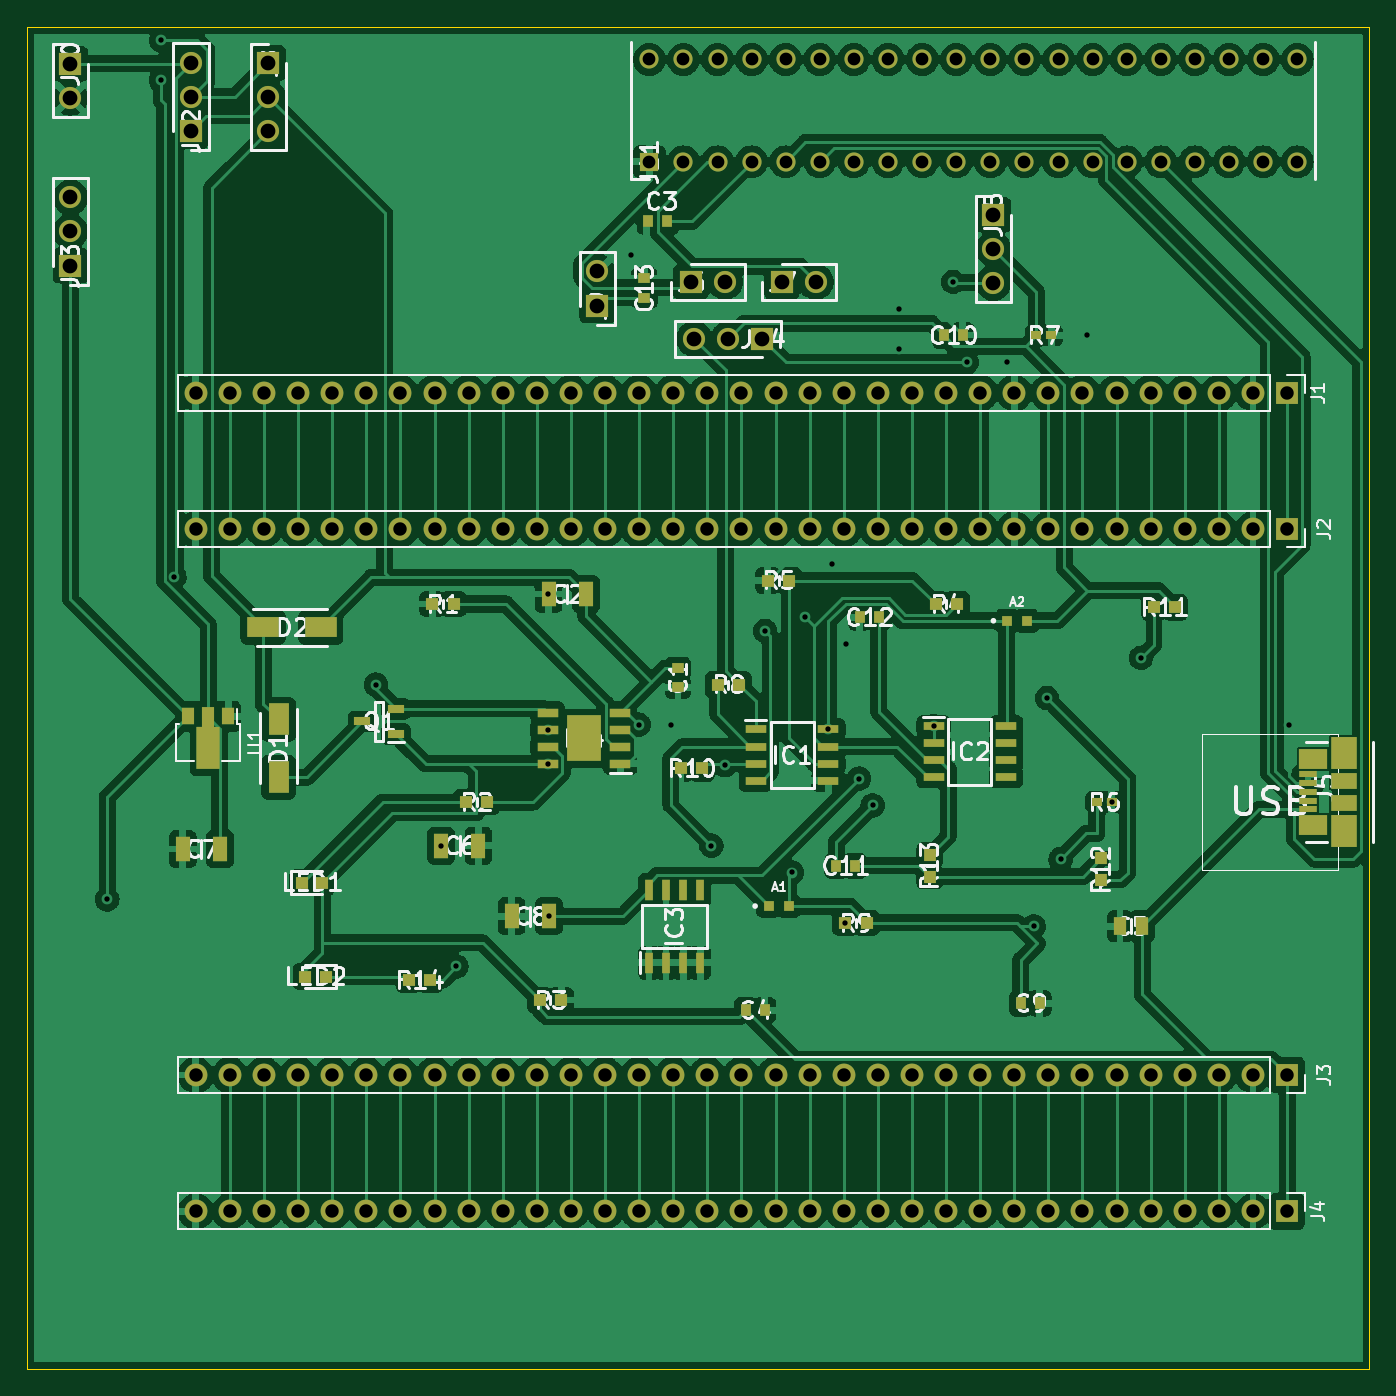
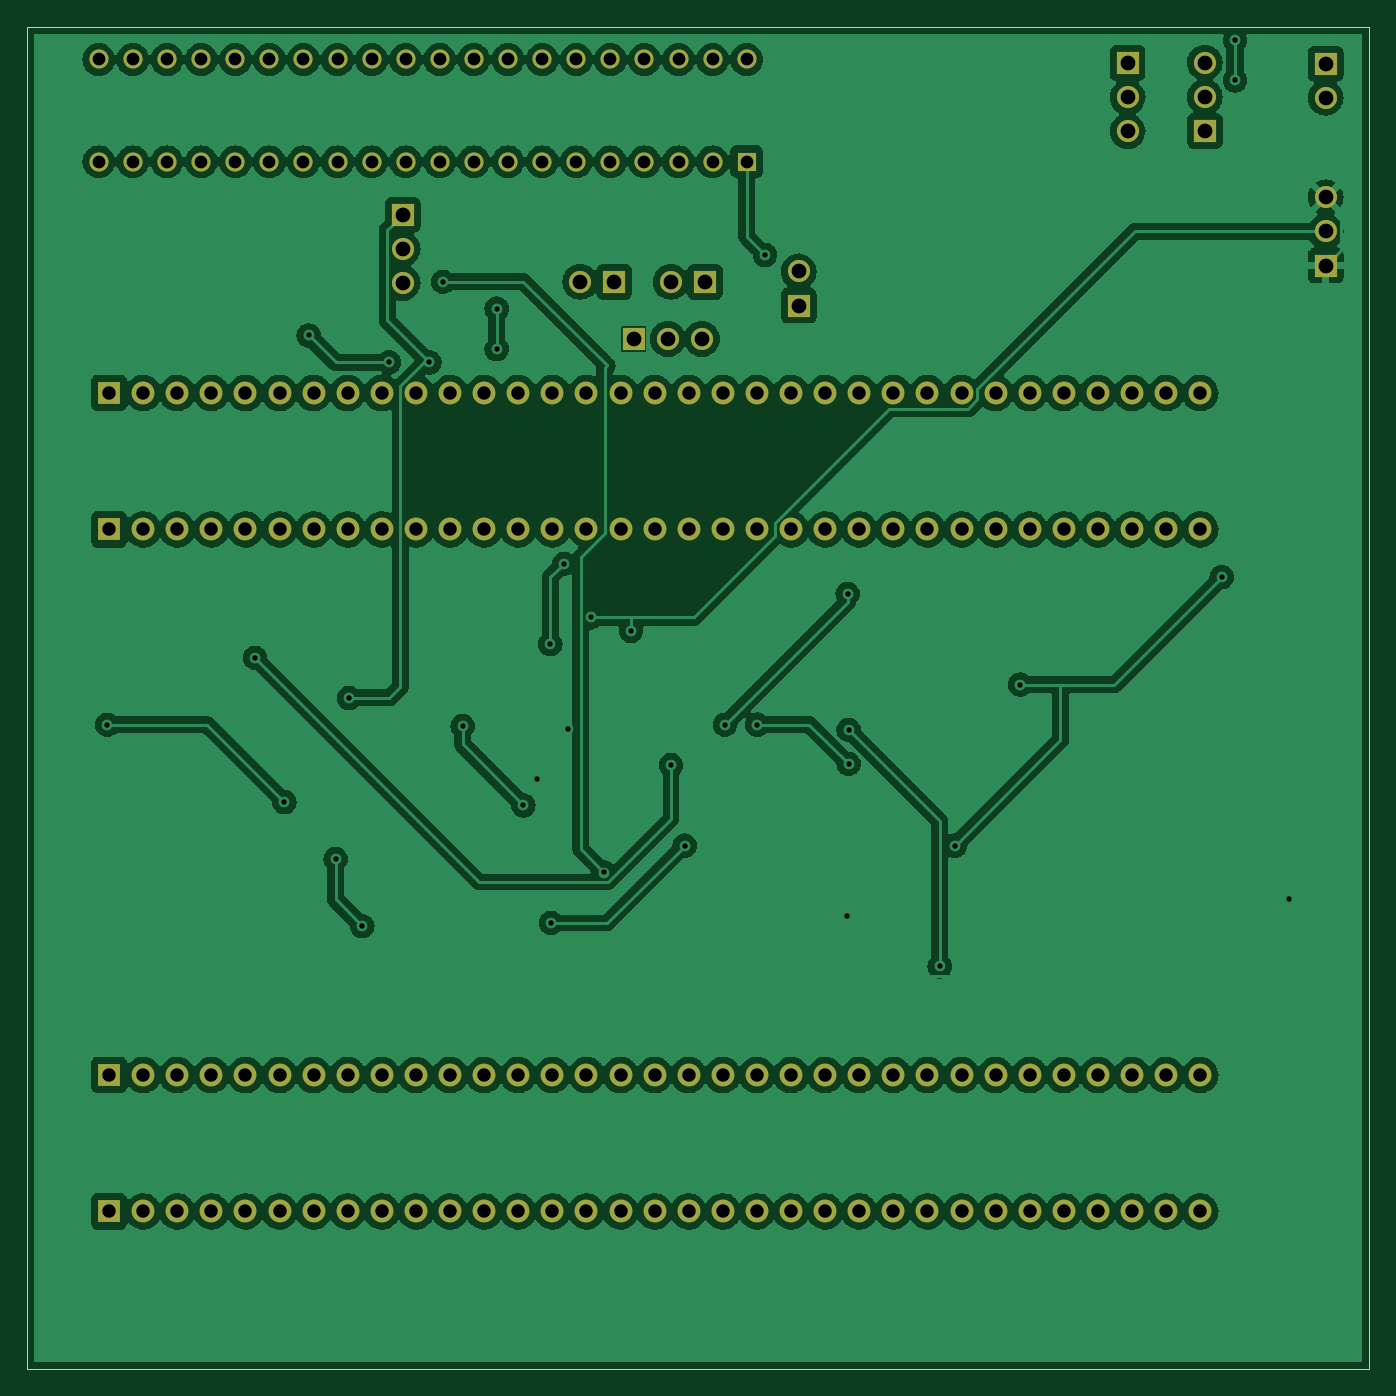
Circuit board: 11 layer files. Board 100.0 x 100.0 mm.
- bottom_copper: main-CuBottom.gbr (446024 bytes)
- top_copper: main-CuTop.gbr (455771 bytes)
- outline: main-EdgeCuts.gbr (681 bytes)
- bottom_mask: main-MaskBottom.gbr (5908 bytes)
- top_mask: main-MaskTop.gbr (10653 bytes)
- drill: main-NPTH.drl (272 bytes)
- drill: main-PTH.drl (4229 bytes)
- paste: main-PasteBottom.gbr (451 bytes)
- paste: main-PasteTop.gbr (5191 bytes)
- bottom_silk: main-SilkBottom.gbr (5911 bytes)
- top_silk: main-SilkTop.gbr (56816 bytes)

=== bottom_copper: main-CuBottom.gbr (446024 bytes, source omitted) ===
=== top_copper: main-CuTop.gbr (455771 bytes, source omitted) ===
=== outline: main-EdgeCuts.gbr ===
%TF.GenerationSoftware,KiCad,Pcbnew,(6.0.2)*%
%TF.CreationDate,2022-04-25T13:09:05+02:00*%
%TF.ProjectId,main,6d61696e-2e6b-4696-9361-645f70636258,rev?*%
%TF.SameCoordinates,Original*%
%TF.FileFunction,Profile,NP*%
%FSLAX46Y46*%
G04 Gerber Fmt 4.6, Leading zero omitted, Abs format (unit mm)*
G04 Created by KiCad (PCBNEW (6.0.2)) date 2022-04-25 13:09:05*
%MOMM*%
%LPD*%
G01*
G04 APERTURE LIST*
%TA.AperFunction,Profile*%
%ADD10C,0.100000*%
%TD*%
G04 APERTURE END LIST*
D10*
X180000000Y-50000000D02*
X180000000Y-150000000D01*
X80000000Y-50000000D02*
X180000000Y-50000000D01*
X80000000Y-150000000D02*
X80000000Y-50000000D01*
X180000000Y-150000000D02*
X80000000Y-150000000D01*
M02*

=== bottom_mask: main-MaskBottom.gbr ===
%TF.GenerationSoftware,KiCad,Pcbnew,(6.0.2)*%
%TF.CreationDate,2022-04-25T13:09:05+02:00*%
%TF.ProjectId,main,6d61696e-2e6b-4696-9361-645f70636258,rev?*%
%TF.SameCoordinates,Original*%
%TF.FileFunction,Soldermask,Bot*%
%TF.FilePolarity,Negative*%
%FSLAX46Y46*%
G04 Gerber Fmt 4.6, Leading zero omitted, Abs format (unit mm)*
G04 Created by KiCad (PCBNEW (6.0.2)) date 2022-04-25 13:09:05*
%MOMM*%
%LPD*%
G01*
G04 APERTURE LIST*
%ADD10R,1.650000X1.650000*%
%ADD11C,1.650000*%
%ADD12R,1.700000X1.700000*%
%ADD13O,1.700000X1.700000*%
%ADD14R,1.425000X1.425000*%
%ADD15C,1.425000*%
G04 APERTURE END LIST*
D10*
%TO.C,J6*%
X129480000Y-69000000D03*
D11*
X132020000Y-69000000D03*
%TD*%
D10*
%TO.C,J10*%
X83250000Y-52750000D03*
D11*
X83250000Y-55290000D03*
%TD*%
D10*
%TO.C,J9*%
X122500000Y-70770000D03*
D11*
X122500000Y-68230000D03*
%TD*%
D12*
%TO.C,J2*%
X173870000Y-87440000D03*
D13*
X171330000Y-87440000D03*
X168790000Y-87440000D03*
X166250000Y-87440000D03*
X163710000Y-87440000D03*
X161170000Y-87440000D03*
X158630000Y-87440000D03*
X156090000Y-87440000D03*
X153550000Y-87440000D03*
X151010000Y-87440000D03*
X148470000Y-87440000D03*
X145930000Y-87440000D03*
X143390000Y-87440000D03*
X140850000Y-87440000D03*
X138310000Y-87440000D03*
X135770000Y-87440000D03*
X133230000Y-87440000D03*
X130690000Y-87440000D03*
X128150000Y-87440000D03*
X125610000Y-87440000D03*
X123070000Y-87440000D03*
X120530000Y-87440000D03*
X117990000Y-87440000D03*
X115450000Y-87440000D03*
X112910000Y-87440000D03*
X110370000Y-87440000D03*
X107830000Y-87440000D03*
X105290000Y-87440000D03*
X102750000Y-87440000D03*
X100210000Y-87440000D03*
X97670000Y-87440000D03*
X95130000Y-87440000D03*
X92590000Y-87440000D03*
%TD*%
D10*
%TO.C,J8*%
X98000000Y-52710000D03*
D11*
X98000000Y-55250000D03*
X98000000Y-57790000D03*
%TD*%
D10*
%TO.C,J13*%
X83250000Y-67790000D03*
D11*
X83250000Y-65250000D03*
X83250000Y-62710000D03*
%TD*%
D12*
%TO.C,J1*%
X173870000Y-77280000D03*
D13*
X171330000Y-77280000D03*
X168790000Y-77280000D03*
X166250000Y-77280000D03*
X163710000Y-77280000D03*
X161170000Y-77280000D03*
X158630000Y-77280000D03*
X156090000Y-77280000D03*
X153550000Y-77280000D03*
X151010000Y-77280000D03*
X148470000Y-77280000D03*
X145930000Y-77280000D03*
X143390000Y-77280000D03*
X140850000Y-77280000D03*
X138310000Y-77280000D03*
X135770000Y-77280000D03*
X133230000Y-77280000D03*
X130690000Y-77280000D03*
X128150000Y-77280000D03*
X125610000Y-77280000D03*
X123070000Y-77280000D03*
X120530000Y-77280000D03*
X117990000Y-77280000D03*
X115450000Y-77280000D03*
X112910000Y-77280000D03*
X110370000Y-77280000D03*
X107830000Y-77280000D03*
X105290000Y-77280000D03*
X102750000Y-77280000D03*
X100210000Y-77280000D03*
X97670000Y-77280000D03*
X95130000Y-77280000D03*
X92590000Y-77280000D03*
%TD*%
D12*
%TO.C,J4*%
X173870000Y-138240000D03*
D13*
X171330000Y-138240000D03*
X168790000Y-138240000D03*
X166250000Y-138240000D03*
X163710000Y-138240000D03*
X161170000Y-138240000D03*
X158630000Y-138240000D03*
X156090000Y-138240000D03*
X153550000Y-138240000D03*
X151010000Y-138240000D03*
X148470000Y-138240000D03*
X145930000Y-138240000D03*
X143390000Y-138240000D03*
X140850000Y-138240000D03*
X138310000Y-138240000D03*
X135770000Y-138240000D03*
X133230000Y-138240000D03*
X130690000Y-138240000D03*
X128150000Y-138240000D03*
X125610000Y-138240000D03*
X123070000Y-138240000D03*
X120530000Y-138240000D03*
X117990000Y-138240000D03*
X115450000Y-138240000D03*
X112910000Y-138240000D03*
X110370000Y-138240000D03*
X107830000Y-138240000D03*
X105290000Y-138240000D03*
X102750000Y-138240000D03*
X100210000Y-138240000D03*
X97670000Y-138240000D03*
X95130000Y-138240000D03*
X92590000Y-138240000D03*
%TD*%
D14*
%TO.C,J11*%
X126370000Y-60060000D03*
D15*
X128910000Y-60060000D03*
X131450000Y-60060000D03*
X133990000Y-60060000D03*
X136530000Y-60060000D03*
X139070000Y-60060000D03*
X141610000Y-60060000D03*
X144150000Y-60060000D03*
X146690000Y-60060000D03*
X149230000Y-60060000D03*
X151770000Y-60060000D03*
X154310000Y-60060000D03*
X156850000Y-60060000D03*
X159390000Y-60060000D03*
X161930000Y-60060000D03*
X164470000Y-60060000D03*
X167010000Y-60060000D03*
X169550000Y-60060000D03*
X172090000Y-60060000D03*
X174630000Y-60060000D03*
X174630000Y-52440000D03*
X172090000Y-52440000D03*
X169550000Y-52440000D03*
X167010000Y-52440000D03*
X164470000Y-52440000D03*
X161930000Y-52440000D03*
X159390000Y-52440000D03*
X156850000Y-52440000D03*
X154310000Y-52440000D03*
X151770000Y-52440000D03*
X149230000Y-52440000D03*
X146690000Y-52440000D03*
X144150000Y-52440000D03*
X141610000Y-52440000D03*
X139070000Y-52440000D03*
X136530000Y-52440000D03*
X133990000Y-52440000D03*
X131450000Y-52440000D03*
X128910000Y-52440000D03*
X126370000Y-52440000D03*
%TD*%
D12*
%TO.C,J3*%
X173870000Y-128080000D03*
D13*
X171330000Y-128080000D03*
X168790000Y-128080000D03*
X166250000Y-128080000D03*
X163710000Y-128080000D03*
X161170000Y-128080000D03*
X158630000Y-128080000D03*
X156090000Y-128080000D03*
X153550000Y-128080000D03*
X151010000Y-128080000D03*
X148470000Y-128080000D03*
X145930000Y-128080000D03*
X143390000Y-128080000D03*
X140850000Y-128080000D03*
X138310000Y-128080000D03*
X135770000Y-128080000D03*
X133230000Y-128080000D03*
X130690000Y-128080000D03*
X128150000Y-128080000D03*
X125610000Y-128080000D03*
X123070000Y-128080000D03*
X120530000Y-128080000D03*
X117990000Y-128080000D03*
X115450000Y-128080000D03*
X112910000Y-128080000D03*
X110370000Y-128080000D03*
X107830000Y-128080000D03*
X105290000Y-128080000D03*
X102750000Y-128080000D03*
X100210000Y-128080000D03*
X97670000Y-128080000D03*
X95130000Y-128080000D03*
X92590000Y-128080000D03*
%TD*%
D10*
%TO.C,J12*%
X92250000Y-57750000D03*
D11*
X92250000Y-55210000D03*
X92250000Y-52670000D03*
%TD*%
D10*
%TO.C,J7*%
X136230000Y-69000000D03*
D11*
X138770000Y-69000000D03*
%TD*%
D10*
%TO.C,J14*%
X134790000Y-73250000D03*
D11*
X132250000Y-73250000D03*
X129710000Y-73250000D03*
%TD*%
D10*
%TO.C,J15*%
X152000000Y-64000000D03*
D11*
X152000000Y-66540000D03*
X152000000Y-69080000D03*
%TD*%
M02*

=== top_mask: main-MaskTop.gbr (10653 bytes, source omitted) ===
=== drill: main-NPTH.drl ===
M48
; DRILL file {KiCad (6.0.2)} date Mon Apr 25 13:09:05 2022
; FORMAT={-:-/ absolute / inch / decimal}
; #@! TF.CreationDate,2022-04-25T13:09:05+02:00
; #@! TF.GenerationSoftware,Kicad,Pcbnew,(6.0.2)
; #@! TF.FileFunction,NonPlated,1,2,NPTH
FMAT,2
INCH
%
G90
G05
T0
M30

=== drill: main-PTH.drl ===
M48
; DRILL file {KiCad (6.0.2)} date Mon Apr 25 13:09:05 2022
; FORMAT={-:-/ absolute / inch / decimal}
; #@! TF.CreationDate,2022-04-25T13:09:05+02:00
; #@! TF.GenerationSoftware,Kicad,Pcbnew,(6.0.2)
; #@! TF.FileFunction,Plated,1,2,PTH
FMAT,2
INCH
; #@! TA.AperFunction,Plated,PTH,ViaDrill
T1C0.0157
; #@! TA.AperFunction,Plated,PTH,ComponentDrill
T2C0.0374
; #@! TA.AperFunction,Plated,PTH,ComponentDrill
T3C0.0394
; #@! TA.AperFunction,Plated,PTH,ComponentDrill
T4C0.0433
%
G90
G05
T1
X3.3858Y-4.5276
X3.5433Y-2.0079
X3.5433Y-2.126
X3.5827Y-3.5827
X4.1732Y-3.8976
X4.3646Y-4.3701
X4.4094Y-4.7244
X4.6767Y-4.0301
X4.6767Y-4.1301
X4.6795Y-3.6319
X4.6807Y-4.5768
X4.9213Y-2.6378
X4.9438Y-4.0152
X5.0394Y-4.0157
X5.1575Y-4.3701
X5.1969Y-4.1339
X5.315Y-3.7402
X5.3937Y-4.4488
X5.4331Y-3.7008
X5.5005Y-4.0293
X5.5118Y-3.5433
X5.5492Y-4.5965
X5.5512Y-3.7795
X5.5906Y-4.1732
X5.6299Y-4.252
X5.7087Y-2.7953
X5.7087Y-2.9134
X5.8086Y-4.0195
X5.8661Y-2.7165
X5.9055Y-2.9528
X6.0236Y-2.9528
X6.1024Y-4.6063
X6.1417Y-3.937
X6.1811Y-4.4094
X6.2598Y-2.874
X6.3307Y-4.2421
X6.4173Y-3.8189
X6.8504Y-4.0157
T2
X4.9752Y-2.0646
X4.9752Y-2.3646
X5.0752Y-2.0646
X5.0752Y-2.3646
X5.1752Y-2.0646
X5.1752Y-2.3646
X5.2752Y-2.0646
X5.2752Y-2.3646
X5.3752Y-2.0646
X5.3752Y-2.3646
X5.4752Y-2.0646
X5.4752Y-2.3646
X5.5752Y-2.0646
X5.5752Y-2.3646
X5.6752Y-2.0646
X5.6752Y-2.3646
X5.7752Y-2.0646
X5.7752Y-2.3646
X5.8752Y-2.0646
X5.8752Y-2.3646
X5.9752Y-2.0646
X5.9752Y-2.3646
X6.0752Y-2.0646
X6.0752Y-2.3646
X6.1752Y-2.0646
X6.1752Y-2.3646
X6.2752Y-2.0646
X6.2752Y-2.3646
X6.3752Y-2.0646
X6.3752Y-2.3646
X6.4752Y-2.0646
X6.4752Y-2.3646
X6.5752Y-2.0646
X6.5752Y-2.3646
X6.6752Y-2.0646
X6.6752Y-2.3646
X6.7752Y-2.0646
X6.7752Y-2.3646
X6.8752Y-2.0646
X6.8752Y-2.3646
T3
X3.6453Y-3.0425
X3.6453Y-3.4425
X3.6453Y-5.0425
X3.6453Y-5.4425
X3.7453Y-3.0425
X3.7453Y-3.4425
X3.7453Y-5.0425
X3.7453Y-5.4425
X3.8453Y-3.0425
X3.8453Y-3.4425
X3.8453Y-5.0425
X3.8453Y-5.4425
X3.9453Y-3.0425
X3.9453Y-3.4425
X3.9453Y-5.0425
X3.9453Y-5.4425
X4.0453Y-3.0425
X4.0453Y-3.4425
X4.0453Y-5.0425
X4.0453Y-5.4425
X4.1453Y-3.0425
X4.1453Y-3.4425
X4.1453Y-5.0425
X4.1453Y-5.4425
X4.2453Y-3.0425
X4.2453Y-3.4425
X4.2453Y-5.0425
X4.2453Y-5.4425
X4.3453Y-3.0425
X4.3453Y-3.4425
X4.3453Y-5.0425
X4.3453Y-5.4425
X4.4453Y-3.0425
X4.4453Y-3.4425
X4.4453Y-5.0425
X4.4453Y-5.4425
X4.5453Y-3.0425
X4.5453Y-3.4425
X4.5453Y-5.0425
X4.5453Y-5.4425
X4.6453Y-3.0425
X4.6453Y-3.4425
X4.6453Y-5.0425
X4.6453Y-5.4425
X4.7453Y-3.0425
X4.7453Y-3.4425
X4.7453Y-5.0425
X4.7453Y-5.4425
X4.8453Y-3.0425
X4.8453Y-3.4425
X4.8453Y-5.0425
X4.8453Y-5.4425
X4.9453Y-3.0425
X4.9453Y-3.4425
X4.9453Y-5.0425
X4.9453Y-5.4425
X5.0453Y-3.0425
X5.0453Y-3.4425
X5.0453Y-5.0425
X5.0453Y-5.4425
X5.1453Y-3.0425
X5.1453Y-3.4425
X5.1453Y-5.0425
X5.1453Y-5.4425
X5.2453Y-3.0425
X5.2453Y-3.4425
X5.2453Y-5.0425
X5.2453Y-5.4425
X5.3453Y-3.0425
X5.3453Y-3.4425
X5.3453Y-5.0425
X5.3453Y-5.4425
X5.4453Y-3.0425
X5.4453Y-3.4425
X5.4453Y-5.0425
X5.4453Y-5.4425
X5.5453Y-3.0425
X5.5453Y-3.4425
X5.5453Y-5.0425
X5.5453Y-5.4425
X5.6453Y-3.0425
X5.6453Y-3.4425
X5.6453Y-5.0425
X5.6453Y-5.4425
X5.7453Y-3.0425
X5.7453Y-3.4425
X5.7453Y-5.0425
X5.7453Y-5.4425
X5.8453Y-3.0425
X5.8453Y-3.4425
X5.8453Y-5.0425
X5.8453Y-5.4425
X5.9453Y-3.0425
X5.9453Y-3.4425
X5.9453Y-5.0425
X5.9453Y-5.4425
X6.0453Y-3.0425
X6.0453Y-3.4425
X6.0453Y-5.0425
X6.0453Y-5.4425
X6.1453Y-3.0425
X6.1453Y-3.4425
X6.1453Y-5.0425
X6.1453Y-5.4425
X6.2453Y-3.0425
X6.2453Y-3.4425
X6.2453Y-5.0425
X6.2453Y-5.4425
X6.3453Y-3.0425
X6.3453Y-3.4425
X6.3453Y-5.0425
X6.3453Y-5.4425
X6.4453Y-3.0425
X6.4453Y-3.4425
X6.4453Y-5.0425
X6.4453Y-5.4425
X6.5453Y-3.0425
X6.5453Y-3.4425
X6.5453Y-5.0425
X6.5453Y-5.4425
X6.6453Y-3.0425
X6.6453Y-3.4425
X6.6453Y-5.0425
X6.6453Y-5.4425
X6.7453Y-3.0425
X6.7453Y-3.4425
X6.7453Y-5.0425
X6.7453Y-5.4425
X6.8453Y-3.0425
X6.8453Y-3.4425
X6.8453Y-5.0425
X6.8453Y-5.4425
T4
X3.2776Y-2.0768
X3.2776Y-2.1768
X3.2776Y-2.4689
X3.2776Y-2.5689
X3.2776Y-2.6689
X3.6319Y-2.0736
X3.6319Y-2.1736
X3.6319Y-2.2736
X3.8583Y-2.0752
X3.8583Y-2.1752
X3.8583Y-2.2752
X4.8228Y-2.6862
X4.8228Y-2.7862
X5.0976Y-2.7165
X5.1067Y-2.8839
X5.1976Y-2.7165
X5.2067Y-2.8839
X5.3067Y-2.8839
X5.3634Y-2.7165
X5.4634Y-2.7165
X5.9843Y-2.5197
X5.9843Y-2.6197
X5.9843Y-2.7197
T0
M30

=== paste: main-PasteBottom.gbr ===
%TF.GenerationSoftware,KiCad,Pcbnew,(6.0.2)*%
%TF.CreationDate,2022-04-25T13:09:05+02:00*%
%TF.ProjectId,main,6d61696e-2e6b-4696-9361-645f70636258,rev?*%
%TF.SameCoordinates,Original*%
%TF.FileFunction,Paste,Bot*%
%TF.FilePolarity,Positive*%
%FSLAX46Y46*%
G04 Gerber Fmt 4.6, Leading zero omitted, Abs format (unit mm)*
G04 Created by KiCad (PCBNEW (6.0.2)) date 2022-04-25 13:09:05*
%MOMM*%
%LPD*%
G01*
G04 APERTURE LIST*
G04 APERTURE END LIST*
M02*

=== paste: main-PasteTop.gbr ===
%TF.GenerationSoftware,KiCad,Pcbnew,(6.0.2)*%
%TF.CreationDate,2022-04-25T13:09:05+02:00*%
%TF.ProjectId,main,6d61696e-2e6b-4696-9361-645f70636258,rev?*%
%TF.SameCoordinates,Original*%
%TF.FileFunction,Paste,Top*%
%TF.FilePolarity,Positive*%
%FSLAX46Y46*%
G04 Gerber Fmt 4.6, Leading zero omitted, Abs format (unit mm)*
G04 Created by KiCad (PCBNEW (6.0.2)) date 2022-04-25 13:09:05*
%MOMM*%
%LPD*%
G01*
G04 APERTURE LIST*
G04 Aperture macros list*
%AMFreePoly0*
4,1,9,3.862500,-0.866500,0.737500,-0.866500,0.737500,-0.450000,-0.737500,-0.450000,-0.737500,0.450000,0.737500,0.450000,0.737500,0.866500,3.862500,0.866500,3.862500,-0.866500,3.862500,-0.866500,$1*%
G04 Aperture macros list end*
%ADD10R,0.940000X0.730000*%
%ADD11R,1.050000X1.820000*%
%ADD12R,0.950000X0.900000*%
%ADD13R,1.525000X0.700000*%
%ADD14R,2.513000X3.402000*%
%ADD15R,0.900000X0.950000*%
%ADD16R,0.730000X0.940000*%
%ADD17R,1.525000X0.650000*%
%ADD18R,1.380000X0.450000*%
%ADD19R,2.100000X1.475000*%
%ADD20R,1.900000X1.175000*%
%ADD21R,1.900000X2.375000*%
%ADD22R,1.200000X0.600000*%
%ADD23R,1.550000X2.350000*%
%ADD24R,0.800000X0.800000*%
%ADD25R,0.750000X0.600000*%
%ADD26R,0.650000X1.525000*%
%ADD27R,0.910000X1.390000*%
%ADD28R,2.350000X1.550000*%
%ADD29R,0.900000X1.300000*%
%ADD30FreePoly0,270.000000*%
G04 APERTURE END LIST*
D10*
%TO.C,C1*%
X128500000Y-99210000D03*
X128500000Y-97790000D03*
%TD*%
D11*
%TO.C,C2*%
X118860000Y-92250000D03*
X121640000Y-92250000D03*
%TD*%
D12*
%TO.C,R12*%
X160000000Y-113550000D03*
X160000000Y-111950000D03*
%TD*%
D13*
%TO.C,IC4*%
X124212000Y-104905000D03*
X124212000Y-103635000D03*
X124212000Y-102365000D03*
X124212000Y-101095000D03*
X118788000Y-101095000D03*
X118788000Y-102365000D03*
X118788000Y-103635000D03*
X118788000Y-104905000D03*
D14*
X121500000Y-103000000D03*
%TD*%
D15*
%TO.C,R1*%
X110200000Y-93000000D03*
X111800000Y-93000000D03*
%TD*%
%TO.C,R11*%
X163950000Y-93250000D03*
X165550000Y-93250000D03*
%TD*%
%TO.C,R8*%
X131450000Y-99000000D03*
X133050000Y-99000000D03*
%TD*%
D16*
%TO.C,C11*%
X140290000Y-112500000D03*
X141710000Y-112500000D03*
%TD*%
D17*
%TO.C,IC2*%
X147538000Y-102095000D03*
X147538000Y-103365000D03*
X147538000Y-104635000D03*
X147538000Y-105905000D03*
X152962000Y-105905000D03*
X152962000Y-104635000D03*
X152962000Y-103365000D03*
X152962000Y-102095000D03*
%TD*%
D18*
%TO.C,J5*%
X175440000Y-108300000D03*
X175440000Y-107650000D03*
X175440000Y-107000000D03*
X175440000Y-106350000D03*
X175440000Y-105700000D03*
D19*
X175800000Y-104547500D03*
X175800000Y-109452500D03*
D20*
X178100000Y-107837500D03*
X178100000Y-106162500D03*
D21*
X178100000Y-109912500D03*
X178100000Y-104087500D03*
%TD*%
D22*
%TO.C,Q1*%
X107500000Y-102700000D03*
X107500000Y-100800000D03*
X105000000Y-101750000D03*
%TD*%
D15*
%TO.C,R3*%
X118200000Y-122500000D03*
X119800000Y-122500000D03*
%TD*%
D23*
%TO.C,D1*%
X98750000Y-101600000D03*
X98750000Y-105900000D03*
%TD*%
D11*
%TO.C,C8*%
X116110000Y-116250000D03*
X118890000Y-116250000D03*
%TD*%
D24*
%TO.C,A1*%
X135250000Y-115500000D03*
X136750000Y-115500000D03*
%TD*%
D11*
%TO.C,C6*%
X113640000Y-111000000D03*
X110860000Y-111000000D03*
%TD*%
D16*
%TO.C,C3*%
X127710000Y-64500000D03*
X126290000Y-64500000D03*
%TD*%
%TO.C,C12*%
X142040000Y-94000000D03*
X143460000Y-94000000D03*
%TD*%
D25*
%TO.C,R6*%
X159700000Y-107750000D03*
X160800000Y-107750000D03*
%TD*%
D15*
%TO.C,R4*%
X147700000Y-93000000D03*
X149300000Y-93000000D03*
%TD*%
D26*
%TO.C,IC3*%
X126345000Y-119712000D03*
X127615000Y-119712000D03*
X128885000Y-119712000D03*
X130155000Y-119712000D03*
X130155000Y-114288000D03*
X128885000Y-114288000D03*
X127615000Y-114288000D03*
X126345000Y-114288000D03*
%TD*%
D15*
%TO.C,R14*%
X108450000Y-121000000D03*
X110050000Y-121000000D03*
%TD*%
D16*
%TO.C,C10*%
X148290000Y-73000000D03*
X149710000Y-73000000D03*
%TD*%
D12*
%TO.C,R13*%
X147250000Y-113300000D03*
X147250000Y-111700000D03*
%TD*%
D15*
%TO.C,R9*%
X140950000Y-116750000D03*
X142550000Y-116750000D03*
%TD*%
D10*
%TO.C,C13*%
X126000000Y-70170000D03*
X126000000Y-68750000D03*
%TD*%
D27*
%TO.C,C5*%
X161430000Y-117000000D03*
X163070000Y-117000000D03*
%TD*%
D28*
%TO.C,D2*%
X97600000Y-94750000D03*
X101900000Y-94750000D03*
%TD*%
D11*
%TO.C,C7*%
X91610000Y-111250000D03*
X94390000Y-111250000D03*
%TD*%
D29*
%TO.C,U1*%
X95000000Y-101350000D03*
D30*
X93500000Y-101437500D03*
D29*
X92000000Y-101350000D03*
%TD*%
D16*
%TO.C,C4*%
X133540000Y-123250000D03*
X134960000Y-123250000D03*
%TD*%
D15*
%TO.C,R5*%
X135200000Y-91250000D03*
X136800000Y-91250000D03*
%TD*%
%TO.C,R2*%
X112700000Y-107750000D03*
X114300000Y-107750000D03*
%TD*%
D17*
%TO.C,IC1*%
X134288000Y-102345000D03*
X134288000Y-103615000D03*
X134288000Y-104885000D03*
X134288000Y-106155000D03*
X139712000Y-106155000D03*
X139712000Y-104885000D03*
X139712000Y-103615000D03*
X139712000Y-102345000D03*
%TD*%
D15*
%TO.C,R10*%
X130300000Y-105250000D03*
X128700000Y-105250000D03*
%TD*%
%TO.C,LED1*%
X100500000Y-113750000D03*
X102000000Y-113750000D03*
%TD*%
D25*
%TO.C,R7*%
X155200000Y-73000000D03*
X156300000Y-73000000D03*
%TD*%
D16*
%TO.C,C9*%
X154040000Y-122750000D03*
X155460000Y-122750000D03*
%TD*%
D15*
%TO.C,LED2*%
X102250000Y-120750000D03*
X100750000Y-120750000D03*
%TD*%
D24*
%TO.C,A2*%
X153000000Y-94250000D03*
X154500000Y-94250000D03*
%TD*%
M02*

=== bottom_silk: main-SilkBottom.gbr ===
%TF.GenerationSoftware,KiCad,Pcbnew,(6.0.2)*%
%TF.CreationDate,2022-04-25T13:09:05+02:00*%
%TF.ProjectId,main,6d61696e-2e6b-4696-9361-645f70636258,rev?*%
%TF.SameCoordinates,Original*%
%TF.FileFunction,Legend,Bot*%
%TF.FilePolarity,Positive*%
%FSLAX46Y46*%
G04 Gerber Fmt 4.6, Leading zero omitted, Abs format (unit mm)*
G04 Created by KiCad (PCBNEW (6.0.2)) date 2022-04-25 13:09:05*
%MOMM*%
%LPD*%
G01*
G04 APERTURE LIST*
%ADD10R,1.650000X1.650000*%
%ADD11C,1.650000*%
%ADD12R,1.700000X1.700000*%
%ADD13O,1.700000X1.700000*%
%ADD14R,1.425000X1.425000*%
%ADD15C,1.425000*%
G04 APERTURE END LIST*
%LPC*%
D10*
%TO.C,J6*%
X129480000Y-69000000D03*
D11*
X132020000Y-69000000D03*
%TD*%
D10*
%TO.C,J10*%
X83250000Y-52750000D03*
D11*
X83250000Y-55290000D03*
%TD*%
D10*
%TO.C,J9*%
X122500000Y-70770000D03*
D11*
X122500000Y-68230000D03*
%TD*%
D12*
%TO.C,J2*%
X173870000Y-87440000D03*
D13*
X171330000Y-87440000D03*
X168790000Y-87440000D03*
X166250000Y-87440000D03*
X163710000Y-87440000D03*
X161170000Y-87440000D03*
X158630000Y-87440000D03*
X156090000Y-87440000D03*
X153550000Y-87440000D03*
X151010000Y-87440000D03*
X148470000Y-87440000D03*
X145930000Y-87440000D03*
X143390000Y-87440000D03*
X140850000Y-87440000D03*
X138310000Y-87440000D03*
X135770000Y-87440000D03*
X133230000Y-87440000D03*
X130690000Y-87440000D03*
X128150000Y-87440000D03*
X125610000Y-87440000D03*
X123070000Y-87440000D03*
X120530000Y-87440000D03*
X117990000Y-87440000D03*
X115450000Y-87440000D03*
X112910000Y-87440000D03*
X110370000Y-87440000D03*
X107830000Y-87440000D03*
X105290000Y-87440000D03*
X102750000Y-87440000D03*
X100210000Y-87440000D03*
X97670000Y-87440000D03*
X95130000Y-87440000D03*
X92590000Y-87440000D03*
%TD*%
D10*
%TO.C,J8*%
X98000000Y-52710000D03*
D11*
X98000000Y-55250000D03*
X98000000Y-57790000D03*
%TD*%
D10*
%TO.C,J13*%
X83250000Y-67790000D03*
D11*
X83250000Y-65250000D03*
X83250000Y-62710000D03*
%TD*%
D12*
%TO.C,J1*%
X173870000Y-77280000D03*
D13*
X171330000Y-77280000D03*
X168790000Y-77280000D03*
X166250000Y-77280000D03*
X163710000Y-77280000D03*
X161170000Y-77280000D03*
X158630000Y-77280000D03*
X156090000Y-77280000D03*
X153550000Y-77280000D03*
X151010000Y-77280000D03*
X148470000Y-77280000D03*
X145930000Y-77280000D03*
X143390000Y-77280000D03*
X140850000Y-77280000D03*
X138310000Y-77280000D03*
X135770000Y-77280000D03*
X133230000Y-77280000D03*
X130690000Y-77280000D03*
X128150000Y-77280000D03*
X125610000Y-77280000D03*
X123070000Y-77280000D03*
X120530000Y-77280000D03*
X117990000Y-77280000D03*
X115450000Y-77280000D03*
X112910000Y-77280000D03*
X110370000Y-77280000D03*
X107830000Y-77280000D03*
X105290000Y-77280000D03*
X102750000Y-77280000D03*
X100210000Y-77280000D03*
X97670000Y-77280000D03*
X95130000Y-77280000D03*
X92590000Y-77280000D03*
%TD*%
D12*
%TO.C,J4*%
X173870000Y-138240000D03*
D13*
X171330000Y-138240000D03*
X168790000Y-138240000D03*
X166250000Y-138240000D03*
X163710000Y-138240000D03*
X161170000Y-138240000D03*
X158630000Y-138240000D03*
X156090000Y-138240000D03*
X153550000Y-138240000D03*
X151010000Y-138240000D03*
X148470000Y-138240000D03*
X145930000Y-138240000D03*
X143390000Y-138240000D03*
X140850000Y-138240000D03*
X138310000Y-138240000D03*
X135770000Y-138240000D03*
X133230000Y-138240000D03*
X130690000Y-138240000D03*
X128150000Y-138240000D03*
X125610000Y-138240000D03*
X123070000Y-138240000D03*
X120530000Y-138240000D03*
X117990000Y-138240000D03*
X115450000Y-138240000D03*
X112910000Y-138240000D03*
X110370000Y-138240000D03*
X107830000Y-138240000D03*
X105290000Y-138240000D03*
X102750000Y-138240000D03*
X100210000Y-138240000D03*
X97670000Y-138240000D03*
X95130000Y-138240000D03*
X92590000Y-138240000D03*
%TD*%
D14*
%TO.C,J11*%
X126370000Y-60060000D03*
D15*
X128910000Y-60060000D03*
X131450000Y-60060000D03*
X133990000Y-60060000D03*
X136530000Y-60060000D03*
X139070000Y-60060000D03*
X141610000Y-60060000D03*
X144150000Y-60060000D03*
X146690000Y-60060000D03*
X149230000Y-60060000D03*
X151770000Y-60060000D03*
X154310000Y-60060000D03*
X156850000Y-60060000D03*
X159390000Y-60060000D03*
X161930000Y-60060000D03*
X164470000Y-60060000D03*
X167010000Y-60060000D03*
X169550000Y-60060000D03*
X172090000Y-60060000D03*
X174630000Y-60060000D03*
X174630000Y-52440000D03*
X172090000Y-52440000D03*
X169550000Y-52440000D03*
X167010000Y-52440000D03*
X164470000Y-52440000D03*
X161930000Y-52440000D03*
X159390000Y-52440000D03*
X156850000Y-52440000D03*
X154310000Y-52440000D03*
X151770000Y-52440000D03*
X149230000Y-52440000D03*
X146690000Y-52440000D03*
X144150000Y-52440000D03*
X141610000Y-52440000D03*
X139070000Y-52440000D03*
X136530000Y-52440000D03*
X133990000Y-52440000D03*
X131450000Y-52440000D03*
X128910000Y-52440000D03*
X126370000Y-52440000D03*
%TD*%
D12*
%TO.C,J3*%
X173870000Y-128080000D03*
D13*
X171330000Y-128080000D03*
X168790000Y-128080000D03*
X166250000Y-128080000D03*
X163710000Y-128080000D03*
X161170000Y-128080000D03*
X158630000Y-128080000D03*
X156090000Y-128080000D03*
X153550000Y-128080000D03*
X151010000Y-128080000D03*
X148470000Y-128080000D03*
X145930000Y-128080000D03*
X143390000Y-128080000D03*
X140850000Y-128080000D03*
X138310000Y-128080000D03*
X135770000Y-128080000D03*
X133230000Y-128080000D03*
X130690000Y-128080000D03*
X128150000Y-128080000D03*
X125610000Y-128080000D03*
X123070000Y-128080000D03*
X120530000Y-128080000D03*
X117990000Y-128080000D03*
X115450000Y-128080000D03*
X112910000Y-128080000D03*
X110370000Y-128080000D03*
X107830000Y-128080000D03*
X105290000Y-128080000D03*
X102750000Y-128080000D03*
X100210000Y-128080000D03*
X97670000Y-128080000D03*
X95130000Y-128080000D03*
X92590000Y-128080000D03*
%TD*%
D10*
%TO.C,J12*%
X92250000Y-57750000D03*
D11*
X92250000Y-55210000D03*
X92250000Y-52670000D03*
%TD*%
D10*
%TO.C,J7*%
X136230000Y-69000000D03*
D11*
X138770000Y-69000000D03*
%TD*%
D10*
%TO.C,J14*%
X134790000Y-73250000D03*
D11*
X132250000Y-73250000D03*
X129710000Y-73250000D03*
%TD*%
D10*
%TO.C,J15*%
X152000000Y-64000000D03*
D11*
X152000000Y-66540000D03*
X152000000Y-69080000D03*
%TD*%
M02*

=== top_silk: main-SilkTop.gbr (56816 bytes, source omitted) ===
